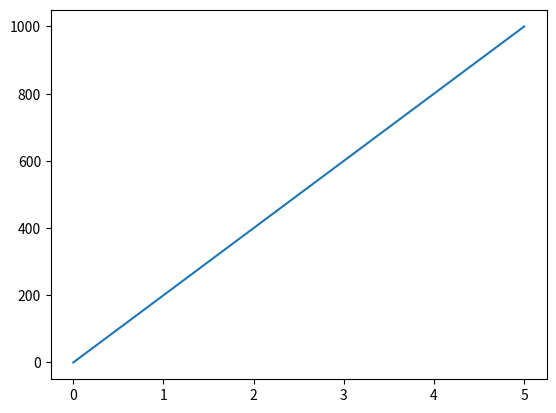

Here is the Python script that generated this plot:
'''
Most of the Matplotlib utilities lies under 
the pyplot submodule, and are usually imported 
under the plt alias:
'''

import matplotlib.pyplot as plt
import numpy as np

x = np.array([0,5])
y = np.array([0,1000])

plt.plot(x,y) #plots the graph
plt.show() # shows the plotted graph